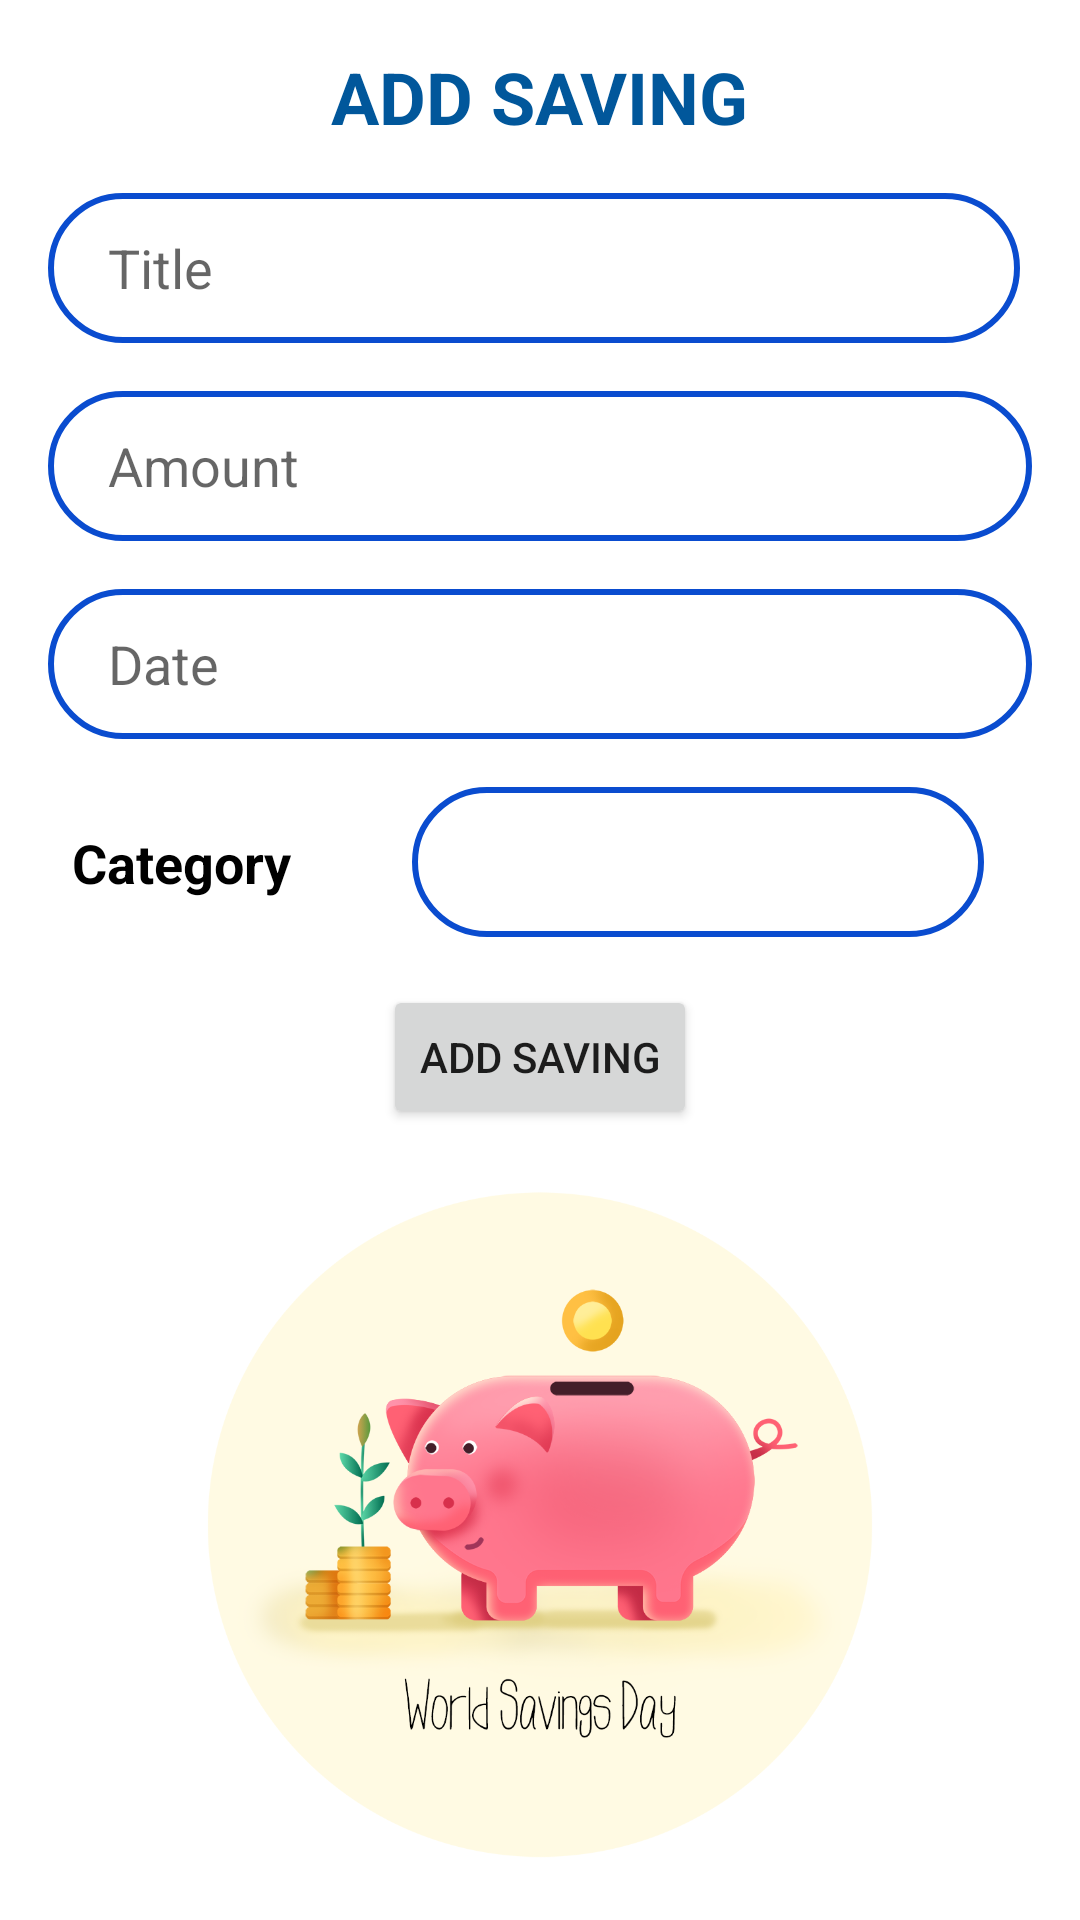

Reconstruct the res/layout file that produces this screen, plus the resources it refers to.
<!-- AndroidManifest.xml: activity theme Theme.Project1.NoActionBar -->
<!-- res/layout/activity_saving_add.xml -->
<?xml version="1.0" encoding="utf-8"?>
<androidx.constraintlayout.widget.ConstraintLayout xmlns:android="http://schemas.android.com/apk/res/android"
    xmlns:app="http://schemas.android.com/apk/res-auto"
    xmlns:tools="http://schemas.android.com/tools"
    android:layout_width="match_parent"
    android:layout_height="match_parent"
    tools:context=".ui.home.savings.SavingAddActivity">



    <ImageView
        android:id="@+id/imageView2"
        android:layout_width="0dp"
        android:layout_height="0dp"
        android:src="@drawable/save"
        app:layout_constraintBottom_toBottomOf="parent"
        app:layout_constraintEnd_toEndOf="parent"
        app:layout_constraintHorizontal_bias="0.0"
        app:layout_constraintStart_toStartOf="parent"
        app:layout_constraintTop_toBottomOf="@+id/button" />

    <TextView
        android:id="@+id/textView2"
        android:layout_width="wrap_content"
        android:layout_height="wrap_content"
        android:layout_marginStart="16dp"
        android:layout_marginTop="16dp"
        android:layout_marginEnd="16dp"
        android:text="ADD SAVING"
        android:textColor="#01579B"
        android:textSize="24sp"
        android:textStyle="bold"
        app:layout_constraintEnd_toEndOf="parent"
        app:layout_constraintStart_toStartOf="parent"
        app:layout_constraintTop_toTopOf="parent" />

    <EditText
        android:id="@+id/editTextText"
        android:layout_width="0dp"
        android:layout_height="50dp"
        android:layout_marginStart="16dp"
        android:layout_marginTop="16dp"
        android:layout_marginEnd="20dp"
        android:background="@drawable/custom_edittext"
        android:ems="10"
        android:hint="Title"
        android:inputType="text"
        android:paddingHorizontal="20dp"
        android:textColor="@color/black"
        app:layout_constraintEnd_toEndOf="parent"
        app:layout_constraintStart_toStartOf="parent"
        app:layout_constraintTop_toBottomOf="@+id/textView2" />

    <EditText
        android:id="@+id/editTextNumberDecimal"
        android:layout_width="0dp"
        android:layout_height="50dp"
        android:layout_marginStart="16dp"
        android:layout_marginTop="16dp"
        android:layout_marginEnd="16dp"
        android:background="@drawable/custom_edittext"
        android:ems="10"
        android:hint="Amount"
        android:inputType="numberDecimal"
        android:paddingHorizontal="20dp"
        app:layout_constraintEnd_toEndOf="parent"
        app:layout_constraintStart_toStartOf="parent"
        app:layout_constraintTop_toBottomOf="@+id/editTextText" />

    <EditText
        android:id="@+id/editTextDate"
        android:layout_width="0dp"
        android:layout_height="50dp"
        android:layout_marginStart="16dp"
        android:layout_marginTop="16dp"
        android:layout_marginEnd="16dp"
        android:background="@drawable/custom_edittext"
        android:ems="10"
        android:hint="Date"
        android:inputType="date"
        android:paddingHorizontal="20dp"
        app:layout_constraintEnd_toEndOf="parent"
        app:layout_constraintStart_toStartOf="parent"
        app:layout_constraintTop_toBottomOf="@+id/editTextNumberDecimal" />


    <TextView
        android:id="@+id/textView3"
        android:layout_width="wrap_content"
        android:layout_height="wrap_content"
        android:layout_marginStart="24dp"
        android:layout_marginEnd="8dp"
        android:text="Category"
        android:textColor="@color/black"
        android:textSize="18sp"
        android:textStyle="bold"
        app:layout_constraintBottom_toBottomOf="@+id/spinner"
        app:layout_constraintEnd_toStartOf="@+id/spinner"
        app:layout_constraintStart_toStartOf="parent"
        app:layout_constraintTop_toTopOf="@+id/spinner" />

    <Spinner
        android:id="@+id/spinner"
        android:layout_width="0dp"
        android:layout_height="50dp"
        android:layout_marginStart="32dp"
        android:layout_marginTop="16dp"
        android:layout_marginEnd="32dp"
        android:background="@drawable/custom_edittext"
        android:paddingHorizontal="20dp"
        app:layout_constraintEnd_toEndOf="parent"
        app:layout_constraintStart_toEndOf="@+id/textView3"
        app:layout_constraintTop_toBottomOf="@+id/editTextDate" />

    <Button
        android:id="@+id/button"
        android:layout_width="wrap_content"
        android:layout_height="wrap_content"
        android:layout_marginStart="16dp"
        android:layout_marginTop="16dp"
        android:layout_marginEnd="16dp"
        android:text="Add Saving"
        app:layout_constraintEnd_toEndOf="parent"
        app:layout_constraintStart_toStartOf="parent"
        app:layout_constraintTop_toBottomOf="@+id/spinner" />

    <ProgressBar
        android:id="@+id/progressBar"
        style="?android:attr/progressBarStyle"
        android:layout_width="wrap_content"
        android:layout_height="wrap_content"
        android:layout_marginStart="8dp"
        android:layout_marginTop="8dp"
        android:layout_marginEnd="8dp"
        android:layout_marginBottom="8dp"
        android:visibility="invisible"
        app:layout_constraintBottom_toBottomOf="parent"
        app:layout_constraintEnd_toEndOf="parent"
        app:layout_constraintStart_toStartOf="parent"
        app:layout_constraintTop_toBottomOf="@+id/button" />


</androidx.constraintlayout.widget.ConstraintLayout>
<!-- resources referenced by this layout -->
<resources>
  <color name="black">#FF000000</color>
  <!-- drawable custom_edittext (drawable) -->
  <?xml version="1.0" encoding="utf-8"?>
  <shape xmlns:android="http://schemas.android.com/apk/res/android"
      android:shape="rectangle">
  
          <stroke
              android:width="2dp"
              android:color="#0A4CCF" />
  
      <corners
          android:radius="30dp" />
  </shape>
  <!-- drawable save: png bitmap (drawable, 212529 bytes) -->
  <style name="Theme.Project1.NoActionBar">
      <item name="windowActionBar">false</item>
      <item name="windowNoTitle">true</item>
  </style>
</resources>
